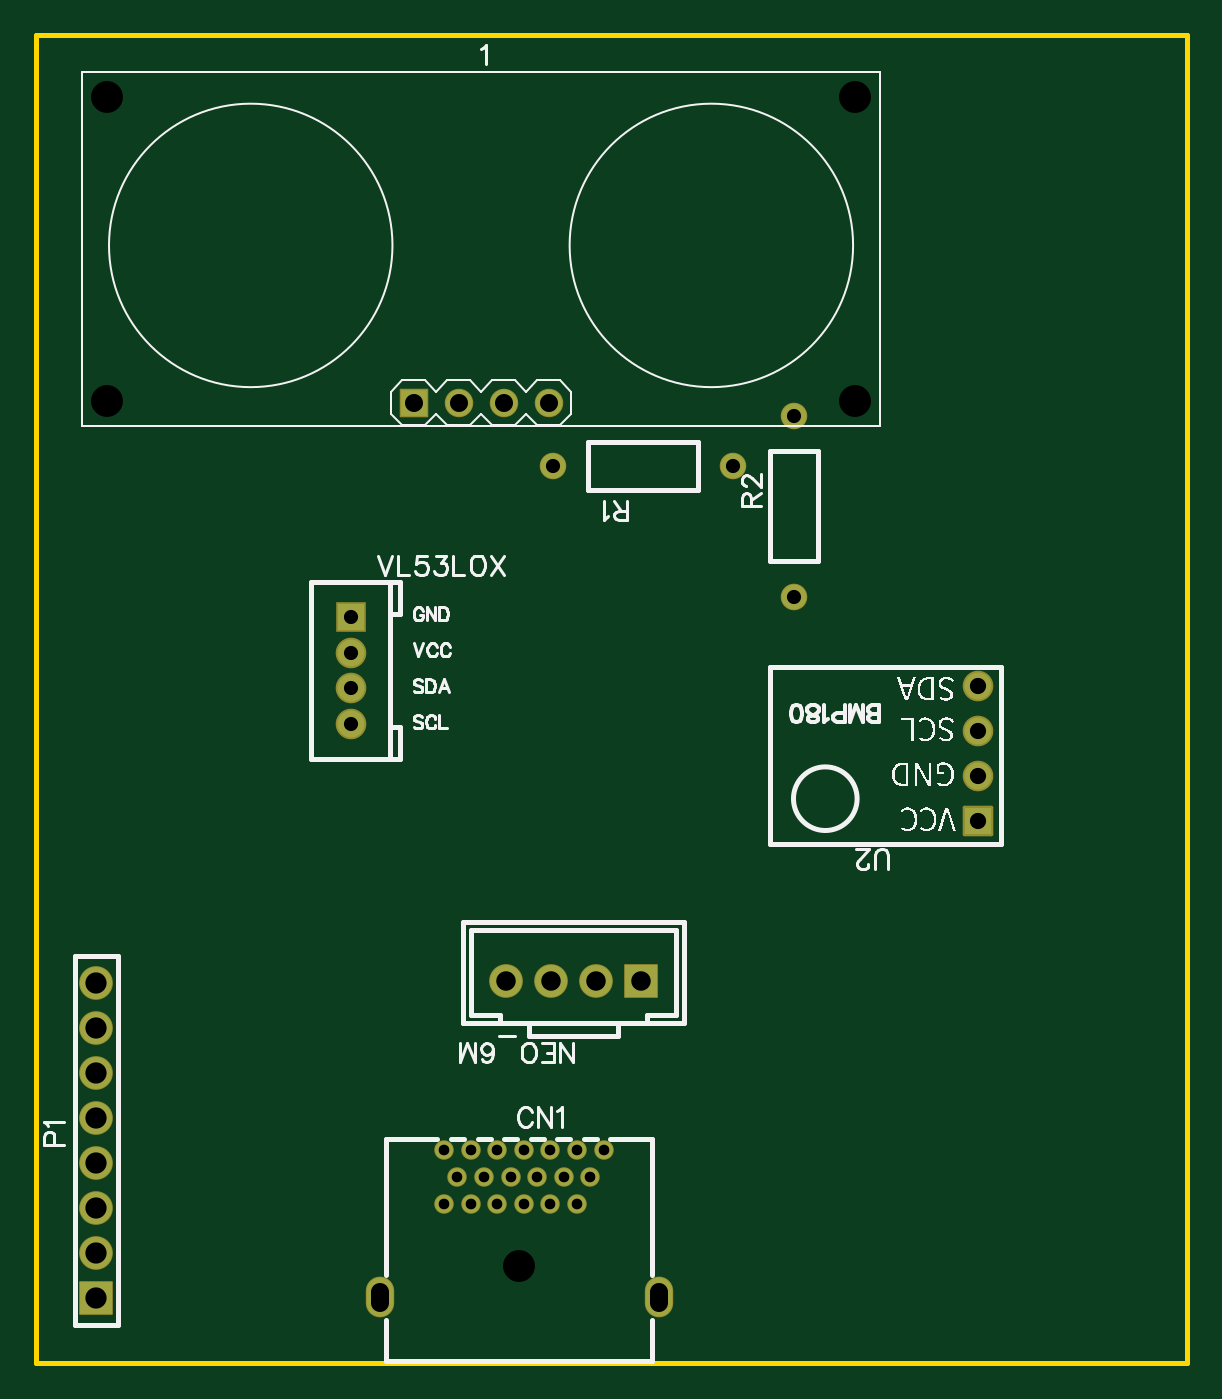
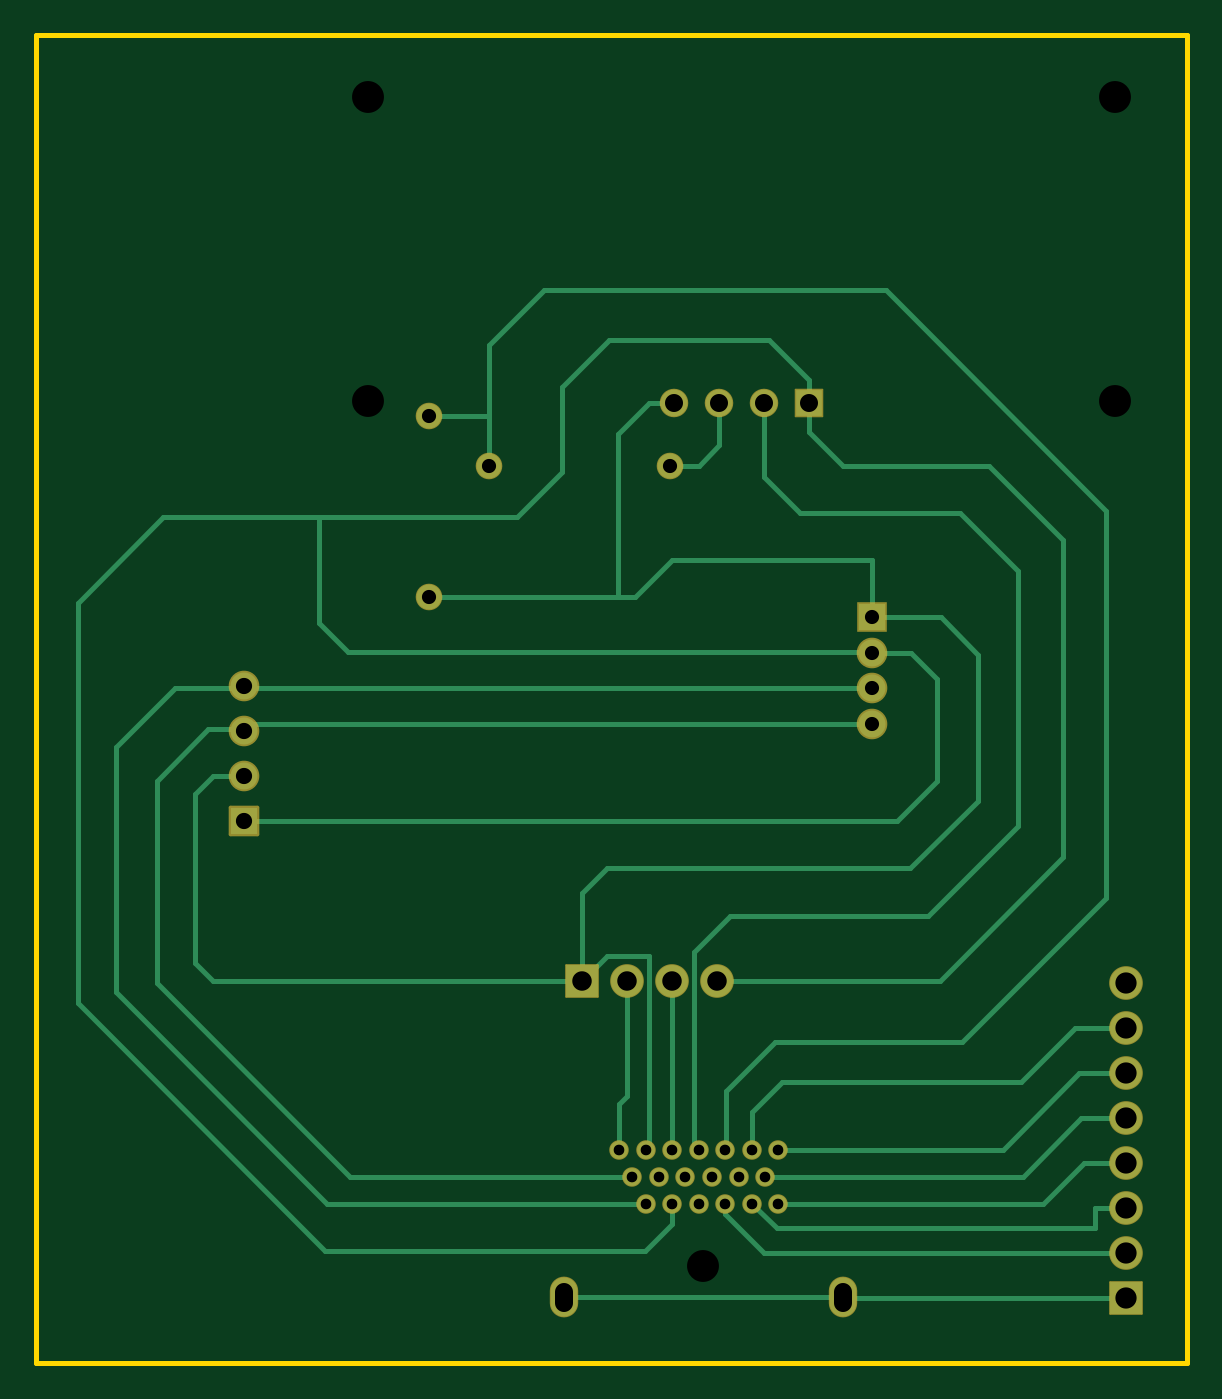
Circuit board: 9 layer files. Board 65.0 x 75.0 mm.
- drill: Drill_NPTH_Through.DRL (308 bytes)
- drill: Drill_PTH_Through.DRL (1287 bytes)
- drill: Drill_PTH_Through_Via.DRL (205 bytes)
- outline: Gerber_BoardOutlineLayer.GKO (444 bytes)
- bottom_copper: Gerber_BottomLayer.GBL (5130 bytes)
- bottom_mask: Gerber_BottomSolderMaskLayer.GBS (2214 bytes)
- top_copper: Gerber_TopLayer.GTL (1848 bytes)
- top_silk: Gerber_TopSilkscreenLayer.GTO (29762 bytes)
- top_mask: Gerber_TopSolderMaskLayer.GTS (2211 bytes)

=== drill: Drill_NPTH_Through.DRL ===
M48
METRIC,LZ,000.000
;FILE_FORMAT=3:3
;TYPE=NON_PLATED
;Layer: NPTH_Through
;EasyEDA v6.5.23, 2023-06-18 13:26:56
;e563b856323e489fb497cbcb29ae2dd2,10
;Gerber Generator version 0.2
;Holesize 1 = 1.800 mm
T01C1.800
%
G05
G90
T01
X027305Y005524
X004046Y071511
X004046Y054311
X046246Y054311
X046246Y071511
M30

=== drill: Drill_PTH_Through.DRL ===
M48
METRIC,LZ,000.000
;FILE_FORMAT=3:3
;TYPE=PLATED
;Layer: PTH_Through
;EasyEDA v6.5.23, 2023-06-18 13:26:56
;e563b856323e489fb497cbcb29ae2dd2,10
;Gerber Generator version 0.2
;Holesize 1 = 0.600 mm
T01C0.600
;Holesize 2 = 0.798 mm
T02C0.798
;Holesize 3 = 0.800 mm
T03C0.800
;Holesize 4 = 0.915 mm
T04C0.915
;Holesize 5 = 1.000 mm
T05C1.000
;Holesize 6 = 1.101 mm
T06C1.101
;Holesize 7 = 1.200 mm
T07C1.200
%
G05
G90
T01
X032065Y012024
X031315Y010524
X030565Y012024
X030565Y009024
X029815Y010524
X029065Y009024
X029065Y012024
X028315Y010524
X027565Y012024
X027565Y009024
X026815Y010524
X026065Y009024
X026065Y012024
X025315Y010524
X024565Y012024
X024565Y009024
X023815Y010524
X023065Y009024
X023065Y012024
T02
X017780Y036068
X017780Y038125
X017780Y040107
X017780Y042113
T03
X042799Y043287
X042799Y053487
X039390Y050673
X029190Y050673
T04
X053213Y030607
X053213Y033147
X053213Y035687
X053213Y038227
T05
X035165Y003424G85X035165Y004024
X019445Y003424G85X019445Y004024
X021336Y054221G85X021336Y054221
X023876Y054221G85X023876Y054221
X026416Y054221G85X026416Y054221
X028956Y054221G85X028956Y054221
T06
X034163Y021590
X031623Y021590
X029083Y021590
X026543Y021590
T07
X003429Y003683
X003429Y006223
X003429Y008763
X003429Y011303
X003429Y013843
X003429Y016383
X003429Y018923
X003429Y021463
M30

=== drill: Drill_PTH_Through_Via.DRL ===
M48
METRIC,LZ,000.000
;FILE_FORMAT=3:3
;TYPE=PLATED
;Layer: PTH_Through_Via
;EasyEDA v6.5.23, 2023-06-18 13:26:56
;e563b856323e489fb497cbcb29ae2dd2,10
;Gerber Generator version 0.2
T01C0.001
%
G05
G90
M30

=== outline: Gerber_BoardOutlineLayer.GKO ===
G04 Layer: BoardOutlineLayer*
G04 EasyEDA v6.5.23, 2023-06-18 13:26:56*
G04 e563b856323e489fb497cbcb29ae2dd2,10*
G04 Gerber Generator version 0.2*
G04 Scale: 100 percent, Rotated: No, Reflected: No *
G04 Dimensions in millimeters *
G04 leading zeros omitted , absolute positions ,4 integer and 5 decimal *
%FSLAX45Y45*%
%MOMM*%

%ADD10C,0.2540*%
D10*
X0Y7499985D02*
G01*
X6499986Y7499985D01*
X6499986Y0D01*
X0Y0D01*
X0Y7499985D01*

%LPD*%
M02*

=== bottom_copper: Gerber_BottomLayer.GBL ===
G04 Layer: BottomLayer*
G04 EasyEDA v6.5.23, 2023-06-18 13:26:56*
G04 e563b856323e489fb497cbcb29ae2dd2,10*
G04 Gerber Generator version 0.2*
G04 Scale: 100 percent, Rotated: No, Reflected: No *
G04 Dimensions in millimeters *
G04 leading zeros omitted , absolute positions ,4 integer and 5 decimal *
%FSLAX45Y45*%
%MOMM*%

%ADD10C,0.3000*%
%ADD11C,0.2540*%
%ADD12R,1.8000X1.8000*%
%ADD13C,1.8000*%
%ADD14C,1.5240*%
%ADD15R,1.5240X1.5240*%
%ADD16C,1.0000*%
%ADD17O,1.499997X2.1999956000000003*%
%ADD18C,1.4000*%
%ADD19R,1.5080X1.5080*%
%ADD20C,1.5080*%

%LPD*%
D10*
X2456434Y1202436D02*
G01*
X2456434Y1417065D01*
X2286000Y1587500D01*
X939800Y1587500D01*
X635000Y1892300D01*
X342900Y1892300D01*
X2306574Y902462D02*
G01*
X812037Y902462D01*
X584200Y1130300D01*
X342900Y1130300D01*
X2306574Y1202436D02*
G01*
X2306497Y1202397D01*
X1041400Y1206500D01*
X609600Y1638300D01*
X342900Y1638300D01*
X2381504Y1052321D02*
G01*
X928878Y1052321D01*
X596900Y1384300D01*
X342900Y1384300D01*
X2456434Y902462D02*
G01*
X2315972Y762000D01*
X520700Y762000D01*
X520700Y876300D01*
X342900Y876300D01*
X2606547Y902462D02*
G01*
X2606547Y841247D01*
X2387600Y622300D01*
X342900Y622300D01*
X1944497Y372402D02*
G01*
X1940394Y368300D01*
X342900Y368300D01*
X3416300Y2159000D02*
G01*
X5499100Y2159000D01*
X5600700Y2260600D01*
X5600700Y3213100D01*
X5499100Y3314700D01*
X5321300Y3314700D01*
X3131565Y1052321D02*
G01*
X4722622Y1052321D01*
X5816600Y2146300D01*
X5816600Y3289300D01*
X5524500Y3581400D01*
X5334000Y3581400D01*
X5321300Y3568700D01*
X3056381Y902462D02*
G01*
X4852161Y902462D01*
X6045200Y2095500D01*
X6045200Y3479800D01*
X5715000Y3810000D01*
X5334000Y3810000D01*
X5321300Y3822700D01*
X2906522Y902462D02*
G01*
X2906522Y789178D01*
X3060700Y635000D01*
X4864100Y635000D01*
X6261100Y2032000D01*
X6261100Y4292600D01*
X5778500Y4775200D01*
X3784600Y4775200D01*
X3530600Y5029200D01*
X3530600Y5511800D01*
X3263900Y5778500D01*
X2362200Y5778500D01*
X2133600Y5549900D01*
X2133600Y5422137D01*
X3416300Y2159000D02*
G01*
X3416300Y2654300D01*
X3276600Y2794000D01*
X1562100Y2794000D01*
X1181100Y3175000D01*
X1181100Y4000500D01*
X1391920Y4211320D01*
X1778000Y4211320D01*
X2387600Y5422137D02*
G01*
X2387600Y5003800D01*
X2184400Y4800600D01*
X1282700Y4800600D01*
X952500Y4470400D01*
X952500Y3035300D01*
X1460500Y2527300D01*
X2578100Y2527300D01*
X2781300Y2324100D01*
X2781300Y1227073D01*
X2756408Y1202436D01*
X2133600Y5422137D02*
G01*
X2133600Y5257800D01*
X1943100Y5067300D01*
X1117600Y5067300D01*
X698500Y4648200D01*
X698500Y2857500D01*
X1397000Y2159000D01*
X2654300Y2159000D01*
X3939031Y5067300D02*
G01*
X3939031Y5751068D01*
X3632200Y6057900D01*
X1701800Y6057900D01*
X457200Y4813300D01*
X457200Y2628900D01*
X1270000Y1816100D01*
X2324100Y1816100D01*
X2603500Y1536700D01*
X2603500Y1205484D01*
X2606547Y1202436D01*
X1778000Y4010660D02*
G01*
X1780539Y4013200D01*
X4737100Y4013200D01*
X4900965Y4177065D01*
X4900965Y4775200D01*
X2895600Y5422137D02*
G01*
X3036061Y5422137D01*
X3213100Y5245100D01*
X3213100Y4328668D01*
D11*
X3939031Y5067300D02*
G01*
X3939031Y5348731D01*
X4279900Y5348731D01*
D10*
X3416300Y2159000D02*
G01*
X3276600Y2298700D01*
X3035300Y2298700D01*
X3035300Y1223606D01*
X3056509Y1202397D01*
X2918993Y5067300D02*
G01*
X2755900Y5067300D01*
X2641600Y5181600D01*
X2641600Y5422087D01*
D11*
X1778000Y4211320D02*
G01*
X1778000Y4533900D01*
X2908300Y4533900D01*
X3113506Y4328693D01*
X4279900Y4328693D01*
D10*
X1778000Y4010660D02*
G01*
X1559560Y4010660D01*
X1409700Y3860800D01*
X1409700Y3289300D01*
X1638300Y3060700D01*
X5321300Y3060700D01*
X1944497Y372402D02*
G01*
X3516502Y372402D01*
X3162300Y2159000D02*
G01*
X3162300Y1511300D01*
X3206495Y1467104D01*
X3206495Y1202436D01*
X2908300Y2159000D02*
G01*
X2906522Y1202436D01*
X1778000Y3606800D02*
G01*
X5283200Y3606800D01*
X5321300Y3568700D01*
X1778000Y3812539D02*
G01*
X5311140Y3812539D01*
X5321300Y3822700D01*
D12*
G01*
X342900Y368300D03*
D13*
G01*
X342900Y622300D03*
G01*
X342900Y876300D03*
G01*
X342900Y1130300D03*
G01*
X342900Y1384300D03*
G01*
X342900Y1638300D03*
G01*
X342900Y1892300D03*
G01*
X342900Y2146300D03*
D12*
G01*
X3416300Y2159000D03*
D13*
G01*
X3162300Y2159000D03*
G01*
X2908300Y2159000D03*
G01*
X2654300Y2159000D03*
D14*
G01*
X1778000Y3606800D03*
G01*
X1778000Y3812539D03*
G01*
X1778000Y4010660D03*
D15*
G01*
X1778000Y4211320D03*
D16*
G01*
X3206495Y1202397D03*
G01*
X3131489Y1052385D03*
G01*
X3056509Y1202397D03*
G01*
X3056509Y902398D03*
G01*
X2981502Y1052385D03*
G01*
X2906496Y902398D03*
G01*
X2906496Y1202397D03*
G01*
X2831490Y1052385D03*
G01*
X2756509Y1202397D03*
G01*
X2756509Y902398D03*
G01*
X2681503Y1052385D03*
G01*
X2606497Y902398D03*
G01*
X2606497Y1202397D03*
G01*
X2531490Y1052385D03*
G01*
X2456484Y1202397D03*
G01*
X2456484Y902398D03*
G01*
X2381504Y1052385D03*
G01*
X2306497Y902398D03*
G01*
X2306497Y1202397D03*
D17*
G01*
X3516502Y372402D03*
G01*
X1944497Y372402D03*
D18*
G01*
X4279900Y4328693D03*
G01*
X4279900Y5348706D03*
G01*
X3939006Y5067300D03*
G01*
X2918993Y5067300D03*
D19*
G01*
X2133600Y5422087D03*
D20*
G01*
X2387600Y5422087D03*
G01*
X2641600Y5422087D03*
G01*
X2895600Y5422087D03*
D15*
G01*
X5321300Y3060700D03*
D14*
G01*
X5321300Y3314700D03*
G01*
X5321300Y3568700D03*
G01*
X5321300Y3822700D03*
M02*

=== bottom_mask: Gerber_BottomSolderMaskLayer.GBS ===
G04 Layer: BottomSolderMaskLayer*
G04 EasyEDA v6.5.23, 2023-06-18 13:26:56*
G04 e563b856323e489fb497cbcb29ae2dd2,10*
G04 Gerber Generator version 0.2*
G04 Scale: 100 percent, Rotated: No, Reflected: No *
G04 Dimensions in millimeters *
G04 leading zeros omitted , absolute positions ,4 integer and 5 decimal *
%FSLAX45Y45*%
%MOMM*%

%AMMACRO1*1,1,$1,$2,$3*1,1,$1,$4,$5*1,1,$1,0-$2,0-$3*1,1,$1,0-$4,0-$5*20,1,$1,$2,$3,$4,$5,0*20,1,$1,$4,$5,0-$2,0-$3,0*20,1,$1,0-$2,0-$3,0-$4,0-$5,0*20,1,$1,0-$4,0-$5,$2,$3,0*4,1,4,$2,$3,$4,$5,0-$2,0-$3,0-$4,0-$5,$2,$3,0*%
%ADD10MACRO1,0.1016X-0.9X-0.9X-0.9X0.9*%
%ADD11C,1.9016*%
%ADD12MACRO1,0.1016X0.9X-0.9X-0.9X-0.9*%
%ADD13C,1.7272*%
%ADD14R,1.7272X1.7272*%
%ADD15C,1.1016*%
%ADD16O,1.6015970000000002X2.3015956*%
%ADD17C,1.5016*%
%ADD18MACRO1,0.1016X-0.754X0.754X0.754X0.754*%
%ADD19C,1.6096*%
%ADD20MACRO1,0.2032X0.762X-0.762X-0.762X-0.762*%

%LPD*%
D10*
G01*
X342900Y368300D03*
D11*
G01*
X342900Y622300D03*
G01*
X342900Y876300D03*
G01*
X342900Y1130300D03*
G01*
X342900Y1384300D03*
G01*
X342900Y1638300D03*
G01*
X342900Y1892300D03*
G01*
X342900Y2146300D03*
D12*
G01*
X3416300Y2159000D03*
D11*
G01*
X3162300Y2159000D03*
G01*
X2908300Y2159000D03*
G01*
X2654300Y2159000D03*
D13*
G01*
X1778000Y3606800D03*
G01*
X1778000Y3812539D03*
G01*
X1778000Y4010660D03*
D14*
G01*
X1778000Y4211320D03*
D15*
G01*
X3206495Y1202397D03*
G01*
X3131489Y1052385D03*
G01*
X3056509Y1202397D03*
G01*
X3056509Y902398D03*
G01*
X2981502Y1052385D03*
G01*
X2906496Y902398D03*
G01*
X2906496Y1202397D03*
G01*
X2831490Y1052385D03*
G01*
X2756509Y1202397D03*
G01*
X2756509Y902398D03*
G01*
X2681503Y1052385D03*
G01*
X2606497Y902398D03*
G01*
X2606497Y1202397D03*
G01*
X2531490Y1052385D03*
G01*
X2456484Y1202397D03*
G01*
X2456484Y902398D03*
G01*
X2381504Y1052385D03*
G01*
X2306497Y902398D03*
G01*
X2306497Y1202397D03*
D16*
G01*
X3516502Y372402D03*
G01*
X1944497Y372402D03*
D17*
G01*
X4279900Y4328693D03*
G01*
X4279900Y5348706D03*
G01*
X3939006Y5067300D03*
G01*
X2918993Y5067300D03*
D18*
G01*
X2133600Y5422087D03*
D19*
G01*
X2387600Y5422087D03*
G01*
X2641600Y5422087D03*
G01*
X2895600Y5422087D03*
D20*
G01*
X5321300Y3060700D03*
D13*
G01*
X5321300Y3314700D03*
G01*
X5321300Y3568700D03*
G01*
X5321300Y3822700D03*
M02*

=== top_copper: Gerber_TopLayer.GTL ===
G04 Layer: TopLayer*
G04 EasyEDA v6.5.23, 2023-06-18 13:26:56*
G04 e563b856323e489fb497cbcb29ae2dd2,10*
G04 Gerber Generator version 0.2*
G04 Scale: 100 percent, Rotated: No, Reflected: No *
G04 Dimensions in millimeters *
G04 leading zeros omitted , absolute positions ,4 integer and 5 decimal *
%FSLAX45Y45*%
%MOMM*%

%ADD10R,1.8000X1.8000*%
%ADD11C,1.8000*%
%ADD12C,1.5240*%
%ADD13R,1.5240X1.5240*%
%ADD14C,1.0000*%
%ADD15O,1.499997X2.1999956000000003*%
%ADD16C,1.4000*%
%ADD17R,1.5080X1.5080*%
%ADD18C,1.5080*%

%LPD*%
D10*
G01*
X342900Y368300D03*
D11*
G01*
X342900Y622300D03*
G01*
X342900Y876300D03*
G01*
X342900Y1130300D03*
G01*
X342900Y1384300D03*
G01*
X342900Y1638300D03*
G01*
X342900Y1892300D03*
G01*
X342900Y2146300D03*
D10*
G01*
X3416300Y2159000D03*
D11*
G01*
X3162300Y2159000D03*
G01*
X2908300Y2159000D03*
G01*
X2654300Y2159000D03*
D12*
G01*
X1778000Y3606800D03*
G01*
X1778000Y3812539D03*
G01*
X1778000Y4010660D03*
D13*
G01*
X1778000Y4211320D03*
D14*
G01*
X3206495Y1202397D03*
G01*
X3131489Y1052385D03*
G01*
X3056509Y1202397D03*
G01*
X3056509Y902398D03*
G01*
X2981502Y1052385D03*
G01*
X2906496Y902398D03*
G01*
X2906496Y1202397D03*
G01*
X2831490Y1052385D03*
G01*
X2756509Y1202397D03*
G01*
X2756509Y902398D03*
G01*
X2681503Y1052385D03*
G01*
X2606497Y902398D03*
G01*
X2606497Y1202397D03*
G01*
X2531490Y1052385D03*
G01*
X2456484Y1202397D03*
G01*
X2456484Y902398D03*
G01*
X2381504Y1052385D03*
G01*
X2306497Y902398D03*
G01*
X2306497Y1202397D03*
D15*
G01*
X3516502Y372402D03*
G01*
X1944497Y372402D03*
D16*
G01*
X4279900Y4328693D03*
G01*
X4279900Y5348706D03*
G01*
X3939006Y5067300D03*
G01*
X2918993Y5067300D03*
D17*
G01*
X2133600Y5422087D03*
D18*
G01*
X2387600Y5422087D03*
G01*
X2641600Y5422087D03*
G01*
X2895600Y5422087D03*
D13*
G01*
X5321300Y3060700D03*
D12*
G01*
X5321300Y3314700D03*
G01*
X5321300Y3568700D03*
G01*
X5321300Y3822700D03*
M02*

=== top_silk: Gerber_TopSilkscreenLayer.GTO (29762 bytes, source omitted) ===
=== top_mask: Gerber_TopSolderMaskLayer.GTS ===
G04 Layer: TopSolderMaskLayer*
G04 EasyEDA v6.5.23, 2023-06-18 13:26:56*
G04 e563b856323e489fb497cbcb29ae2dd2,10*
G04 Gerber Generator version 0.2*
G04 Scale: 100 percent, Rotated: No, Reflected: No *
G04 Dimensions in millimeters *
G04 leading zeros omitted , absolute positions ,4 integer and 5 decimal *
%FSLAX45Y45*%
%MOMM*%

%AMMACRO1*1,1,$1,$2,$3*1,1,$1,$4,$5*1,1,$1,0-$2,0-$3*1,1,$1,0-$4,0-$5*20,1,$1,$2,$3,$4,$5,0*20,1,$1,$4,$5,0-$2,0-$3,0*20,1,$1,0-$2,0-$3,0-$4,0-$5,0*20,1,$1,0-$4,0-$5,$2,$3,0*4,1,4,$2,$3,$4,$5,0-$2,0-$3,0-$4,0-$5,$2,$3,0*%
%ADD10MACRO1,0.1016X-0.9X-0.9X-0.9X0.9*%
%ADD11C,1.9016*%
%ADD12MACRO1,0.1016X0.9X-0.9X-0.9X-0.9*%
%ADD13C,1.7272*%
%ADD14R,1.7272X1.7272*%
%ADD15C,1.1016*%
%ADD16O,1.6015970000000002X2.3015956*%
%ADD17C,1.5016*%
%ADD18MACRO1,0.1016X-0.754X0.754X0.754X0.754*%
%ADD19C,1.6096*%
%ADD20MACRO1,0.2032X0.762X-0.762X-0.762X-0.762*%

%LPD*%
D10*
G01*
X342900Y368300D03*
D11*
G01*
X342900Y622300D03*
G01*
X342900Y876300D03*
G01*
X342900Y1130300D03*
G01*
X342900Y1384300D03*
G01*
X342900Y1638300D03*
G01*
X342900Y1892300D03*
G01*
X342900Y2146300D03*
D12*
G01*
X3416300Y2159000D03*
D11*
G01*
X3162300Y2159000D03*
G01*
X2908300Y2159000D03*
G01*
X2654300Y2159000D03*
D13*
G01*
X1778000Y3606800D03*
G01*
X1778000Y3812539D03*
G01*
X1778000Y4010660D03*
D14*
G01*
X1778000Y4211320D03*
D15*
G01*
X3206495Y1202397D03*
G01*
X3131489Y1052385D03*
G01*
X3056509Y1202397D03*
G01*
X3056509Y902398D03*
G01*
X2981502Y1052385D03*
G01*
X2906496Y902398D03*
G01*
X2906496Y1202397D03*
G01*
X2831490Y1052385D03*
G01*
X2756509Y1202397D03*
G01*
X2756509Y902398D03*
G01*
X2681503Y1052385D03*
G01*
X2606497Y902398D03*
G01*
X2606497Y1202397D03*
G01*
X2531490Y1052385D03*
G01*
X2456484Y1202397D03*
G01*
X2456484Y902398D03*
G01*
X2381504Y1052385D03*
G01*
X2306497Y902398D03*
G01*
X2306497Y1202397D03*
D16*
G01*
X3516502Y372402D03*
G01*
X1944497Y372402D03*
D17*
G01*
X4279900Y4328693D03*
G01*
X4279900Y5348706D03*
G01*
X3939006Y5067300D03*
G01*
X2918993Y5067300D03*
D18*
G01*
X2133600Y5422087D03*
D19*
G01*
X2387600Y5422087D03*
G01*
X2641600Y5422087D03*
G01*
X2895600Y5422087D03*
D20*
G01*
X5321300Y3060700D03*
D13*
G01*
X5321300Y3314700D03*
G01*
X5321300Y3568700D03*
G01*
X5321300Y3822700D03*
M02*

